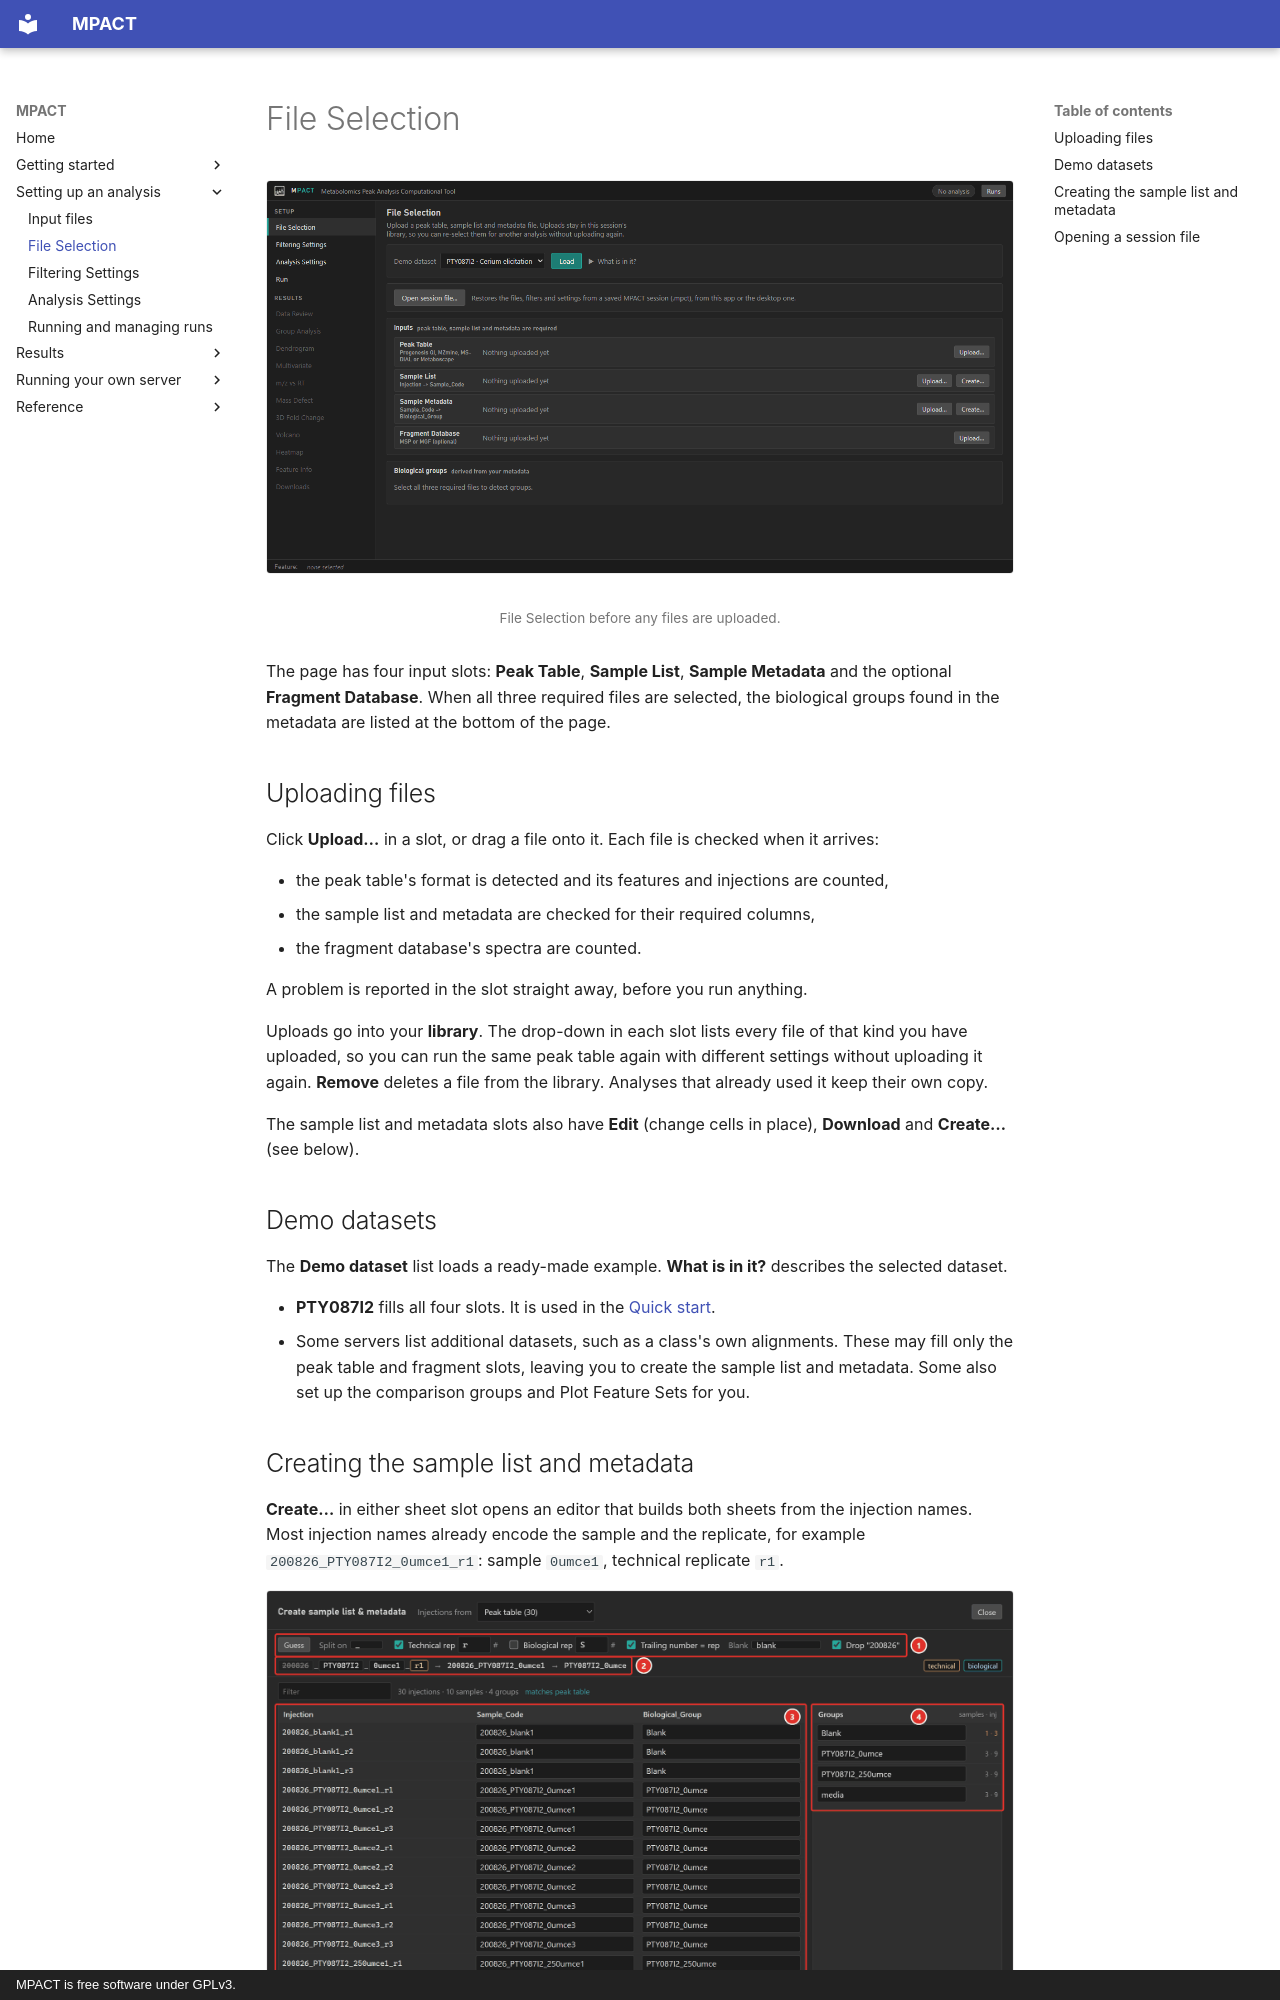

repository: robertsamples/mpactweb · page: setup/file-selection/index.html · generator: mkdocs · copyright: MPACT is free software under GPLv3.

# File Selection

<figure markdown="span">
  ![File Selection with no files uploaded](../images/file-selection-empty.png)
  <figcaption markdown="span">File Selection before any files are uploaded.</figcaption>
</figure>

The page has four input slots: **Peak Table**, **Sample List**, **Sample
Metadata** and the optional **Fragment Database**. When all three required
files are selected, the biological groups found in the metadata are listed at
the bottom of the page.

## Uploading files

Click **Upload…** in a slot, or drag a file onto it. Each file is checked when
it arrives:

- the peak table's format is detected and its features and injections are
  counted,
- the sample list and metadata are checked for their required columns,
- the fragment database's spectra are counted.

A problem is reported in the slot straight away, before you run anything.

Uploads go into your **library**. The drop-down in each slot lists every file
of that kind you have uploaded, so you can run the same peak table again with
different settings without uploading it again. **Remove** deletes a file from
the library. Analyses that already used it keep their own copy.

The sample list and metadata slots also have **Edit** (change cells in place),
**Download** and **Create…** (see below).

## Demo datasets

The **Demo dataset** list loads a ready-made example. **What is in it?**
describes the selected dataset.

- **PTY087I2** fills all four slots. It is used in the
  [Quick start](../getting-started/quick-start.md).
- Some servers list additional datasets, such as a class's own alignments.
  These may fill only the peak table and fragment slots, leaving you to create
  the sample list and metadata. Some also set up the comparison groups and Plot
  Feature Sets for you.
